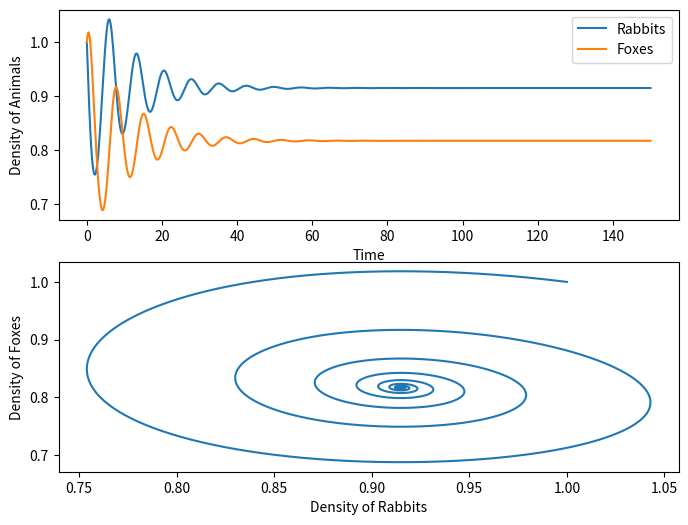

Reproduce this figure in Python.
#!/usr/bin/env python3
# -*- coding: utf-8 -*-
"""
Created on Thu Dec  5 14:26:17 2019

@author: benjamin.harney
"""

import numpy as np
import matplotlib.pyplot as plt
from scipy.integrate import odeint



def R(Y, t, alpha, beta):
    r, f = Y
    xdot = r - r * f - alpha * r ** 2
    ydot = r * f - beta * f
    return [xdot, ydot]

alpha = 0.2
beta = .915


time = np.linspace(0, 150, 100000)
y_init = [1,1]

soln = odeint(R,y_init,time,args=(alpha, beta,))

r, f = soln[:,0], soln[:,1]


fig,(ax1,ax2) = plt.subplots(2,figsize=(8,6))

ax1.plot(time,r,label='Rabbits')
ax1.plot(time,f,label='Foxes')
ax1.set_xlabel('Time')
ax1.set_ylabel('Density of Animals')
ax1.legend(loc='upper right')

ax2.set_xlabel('Density of Rabbits')
ax2.set_ylabel('Density of Foxes')
ax2.plot(r, f)
plt.show()

print(r[0],r[-1],f[0],f[-1])
print(np.min(r),np.max(r))
print(np.min(f),np.max(f))